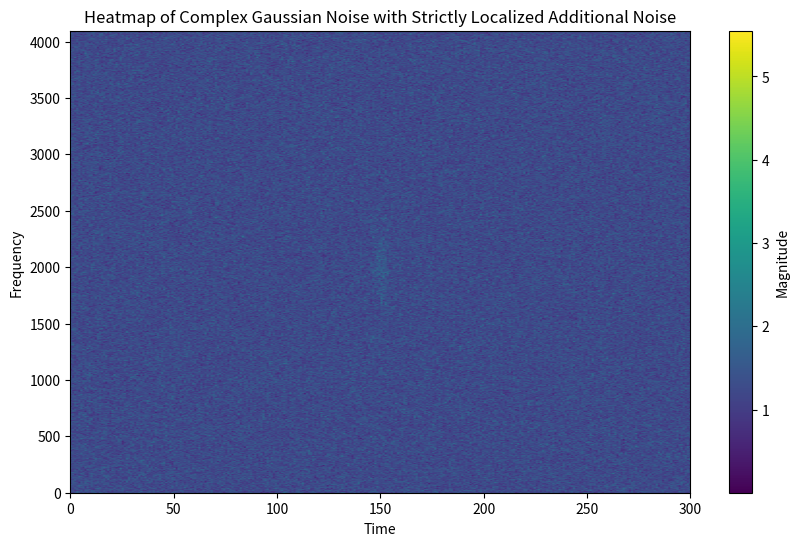

Source code (Python):
import numpy as np
import matplotlib.pyplot as plt

# Parameters
time_points = 300  # x-axis
frequency_points = 4096  # y-axis
sigma = 1  # Standard deviation of base Gaussian noise

# Generate base complex Gaussian noise
real_part = np.random.normal(loc=0, scale=sigma, size=(frequency_points, time_points))
imaginary_part = np.random.normal(loc=0, scale=sigma, size=(frequency_points, time_points))
complex_gaussian_noise = real_part + 1j * imaginary_part

# Parameters for additional Gaussian noise
time_center = 150  # Center of time
frequency_center = 2000  # Center of frequency
frequency_range = (1000, 3000)  # Frequency range
time_sigma = 3  # Spread of Gaussian in time
frequency_sigma = 1000 / 3  # Spread in frequency (1/3 of range)

# Create a grid for the 2D Gaussian
time = np.linspace(0, time_points - 1, time_points)
frequency = np.linspace(0, frequency_points - 1, frequency_points)
time_grid, frequency_grid = np.meshgrid(time, frequency)

# Generate 2D Gaussian noise
gaussian_noise = np.exp(-((time_grid - time_center) ** 2 / (2 * time_sigma ** 2) +
                          (frequency_grid - frequency_center) ** 2 / (2 * frequency_sigma ** 2)))

# Apply strict masking to limit noise to the specified frequency range
mask = (frequency_grid >= frequency_range[0]) & (frequency_grid <= frequency_range[1])
gaussian_noise = gaussian_noise * mask  # Zero out values outside the range

# Add the 2D Gaussian to the base noise
complex_gaussian_noise += gaussian_noise

# Compute magnitude for visualization
magnitude = np.abs(complex_gaussian_noise)

# Save the magnitude matrix as a CSV file
np.savetxt("complex_gaussian_noise.txt", magnitude, delimiter=" ")

# Optionally, you can visualize the heatmap as well
plt.figure(figsize=(10, 6))
plt.imshow(magnitude, aspect='auto', origin='lower', cmap='viridis', extent=[0, time_points, 0, frequency_points])
plt.colorbar(label='Magnitude')
plt.xlabel('Time')
plt.ylabel('Frequency')
plt.title('Heatmap of Complex Gaussian Noise with Strictly Localized Additional Noise')
plt.show()


